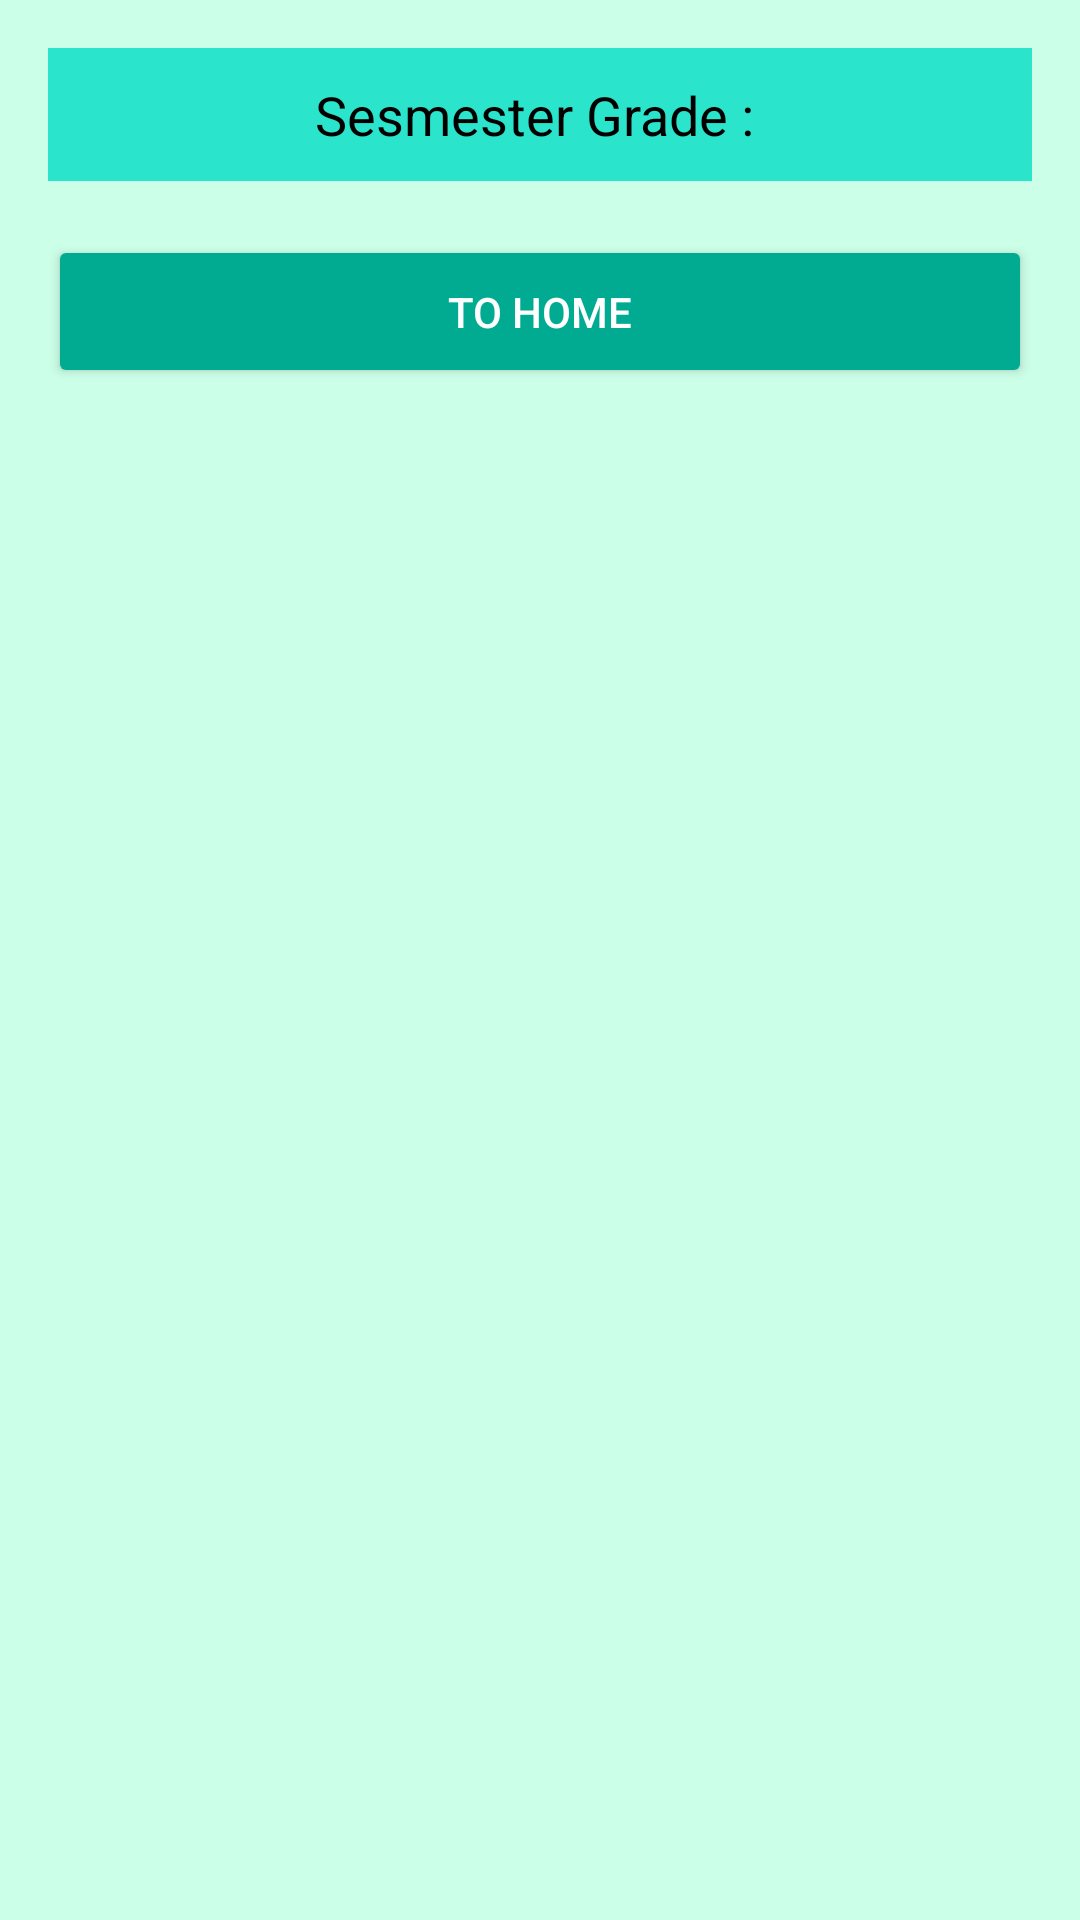

Write the Android layout XML for this screen, with the resource values it uses.
<!-- AndroidManifest.xml: application theme Theme.MyApplication -->
<!-- res/layout/activity_results.xml -->
<?xml version="1.0" encoding="utf-8"?>
<LinearLayout xmlns:android="http://schemas.android.com/apk/res/android"
    android:layout_width="match_parent"
    android:layout_height="match_parent"
    android:orientation="vertical"
    android:background="@color/bgc"
    android:padding="16dp">

    <TextView
        android:id="@+id/tvSemesterAverage"
        android:layout_width="match_parent"
        android:layout_height="wrap_content"
        android:text="Sesmester Grade : "
        android:textSize="18sp"
        android:gravity="center"
        android:layout_marginBottom="6dp"
        android:padding="10dp"
        android:background="@color/primary"
        android:textColor="@color/black" />
    <Button
        android:id="@+id/btnReturn"
        android:layout_width="match_parent"
        android:layout_height="wrap_content"
        android:padding="16dp"
        android:text="To home"
        android:layout_marginTop="12dp"
        android:backgroundTint="@color/secondry"
        android:textColor="@color/white" />

    <androidx.recyclerview.widget.RecyclerView
        android:id="@+id/recyclerViewModules"
        android:layout_width="match_parent"
        android:layout_height="wrap_content"
        android:layout_marginBottom="16dp" />
</LinearLayout>
<!-- resources referenced by this layout -->
<resources>
  <color name="bgc">#CCFFE7</color>
  <color name="black">#FF000000</color>
  <color name="primary">#2BE4CC</color>
  <color name="secondry">#00AB92</color>
  <color name="white">#FFFFFFFF</color>
  <style name="Theme.MyApplication" parent="Base.Theme.MyApplication" />
  <style name="Base.Theme.MyApplication" parent="Theme.AppCompat.Light.NoActionBar">
      </style>
</resources>
